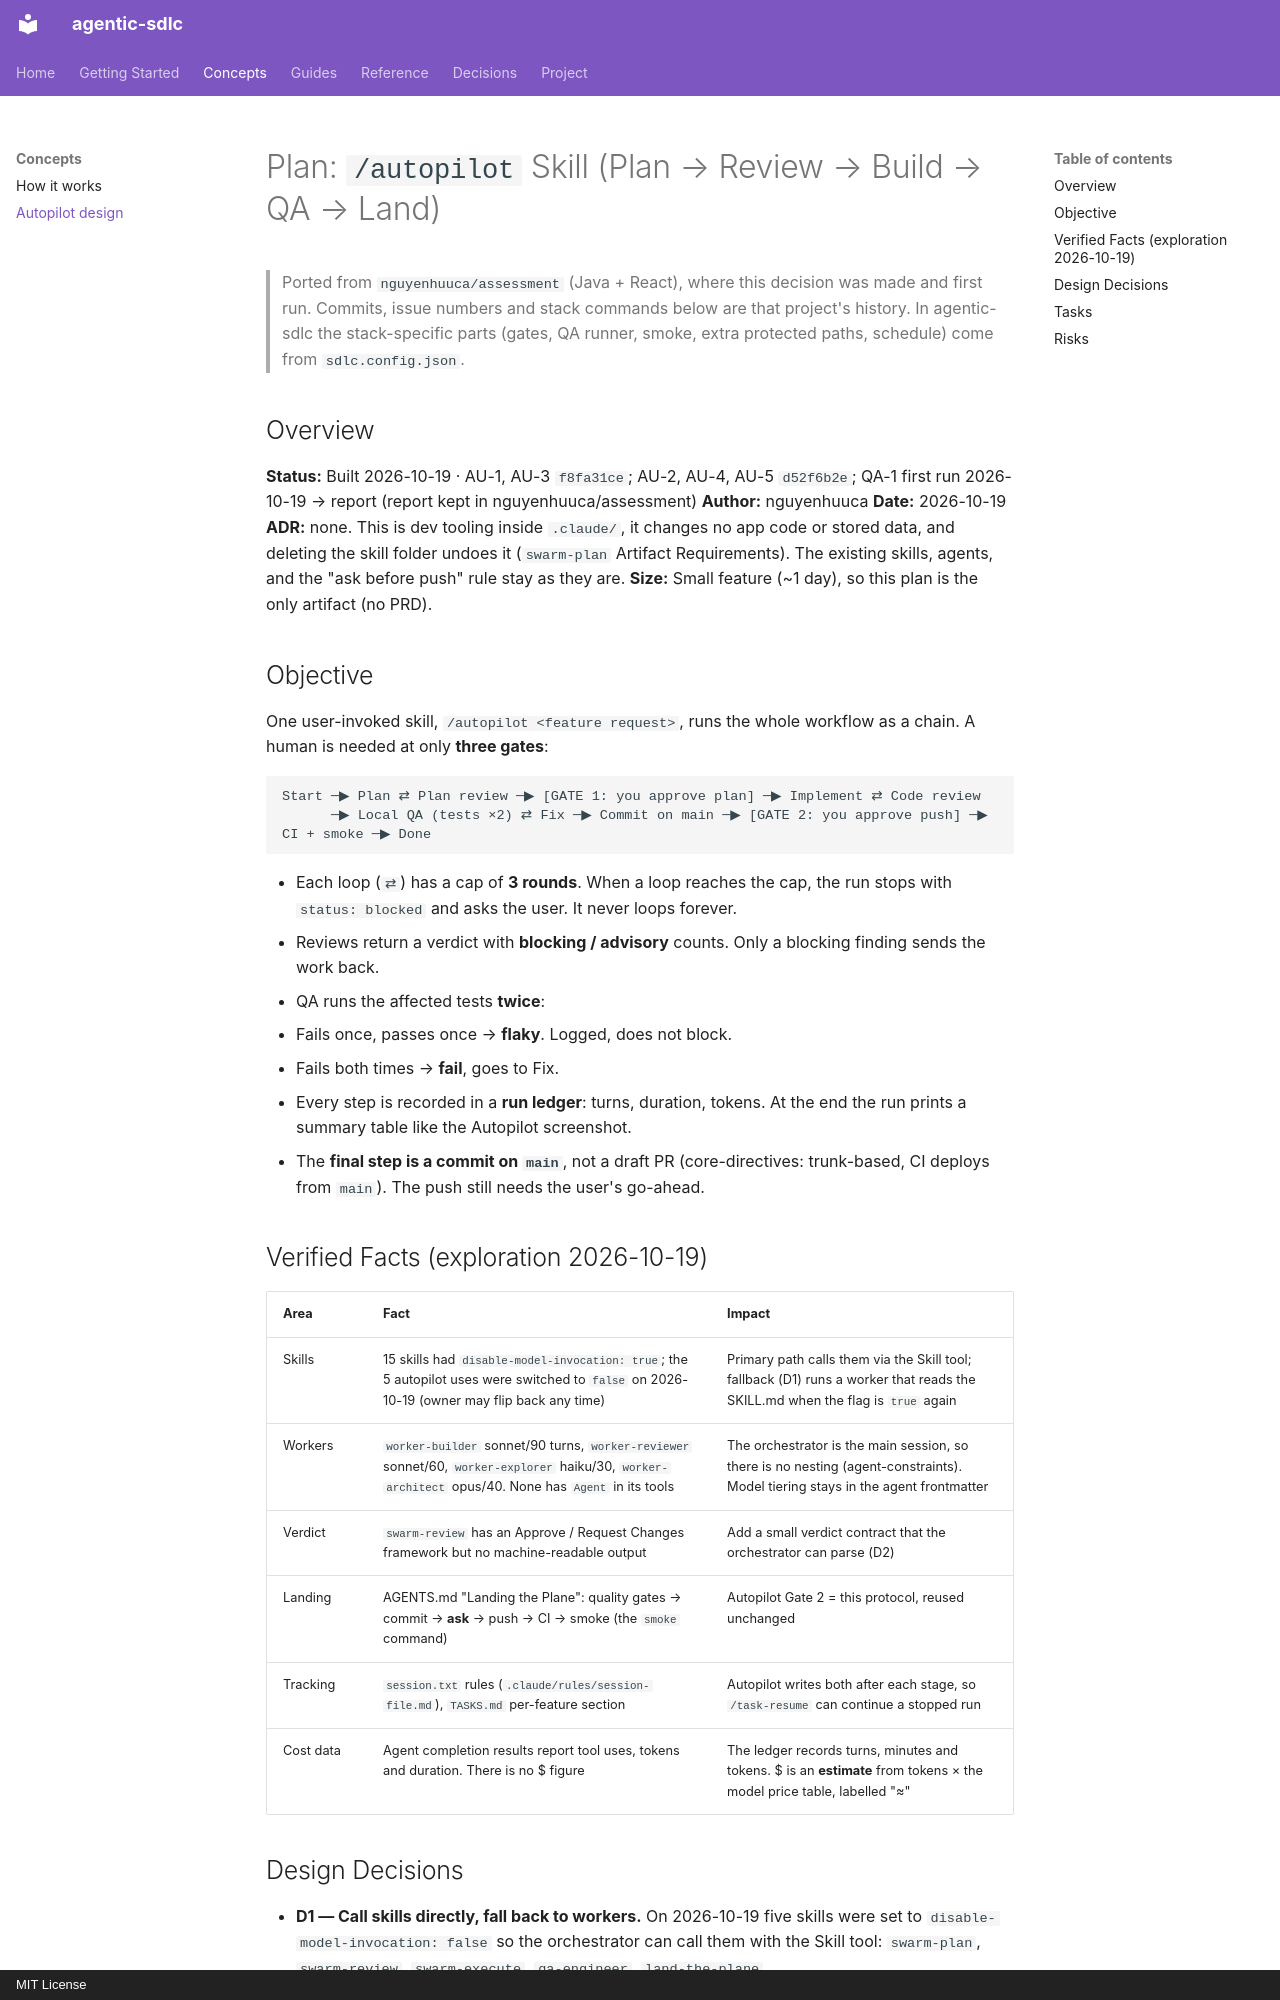

repository: nguyenhuuca/agentic-sdlc · page: concepts/autopilot-design/index.html · generator: mkdocs · copyright: MIT License

# Plan: `/autopilot` Skill (Plan → Review → Build → QA → Land)

> Ported from `nguyenhuuca/assessment` (Java + React), where this decision was made and first run. Commits, issue numbers and stack commands below are that project's history. In agentic-sdlc the stack-specific parts (gates, QA runner, smoke, extra protected paths, schedule) come from `sdlc.config.json`.

<!--
Implementation Plan
Filename: docs/concepts/autopilot-design.md
Owner: Builder (/swarm-execute)
Handoff to: Builder, QA Engineer
-->

## Overview

**Status:** Built 2026-10-19 · AU-1, AU-3 `f8fa31ce`; AU-2, AU-4, AU-5 `d52f6b2e`; QA-1 first run 2026-10-19 → report (report kept in nguyenhuuca/assessment)
**Author:** nguyenhuuca
**Date:** 2026-10-19
**ADR:** none. This is dev tooling inside `.claude/`, it changes no app code or stored data, and deleting the skill folder undoes it (`swarm-plan` Artifact Requirements). The existing skills, agents, and the "ask before push" rule stay as they are.
**Size:** Small feature (~1 day), so this plan is the only artifact (no PRD).

## Objective

One user-invoked skill, `/autopilot <feature request>`, runs the whole workflow as a chain. A human is needed at only **three gates**:

```
Start ─▶ Plan ⇄ Plan review ─▶ [GATE 1: you approve plan] ─▶ Implement ⇄ Code review
      ─▶ Local QA (tests ×2) ⇄ Fix ─▶ Commit on main ─▶ [GATE 2: you approve push] ─▶ CI + smoke ─▶ Done
```

- Each loop (`⇄`) has a cap of **3 rounds**. When a loop reaches the cap, the run stops with `status: blocked` and asks the user. It never loops forever.
- Reviews return a verdict with **blocking / advisory** counts. Only a blocking finding sends the work back.
- QA runs the affected tests **twice**:
  - Fails once, passes once → **flaky**. Logged, does not block.
  - Fails both times → **fail**, goes to Fix.
- Every step is recorded in a **run ledger**: turns, duration, tokens. At the end the run prints a summary table like the Autopilot screenshot.
- The **final step is a commit on `main`**, not a draft PR (core-directives: trunk-based, CI deploys from `main`). The push still needs the user's go-ahead.

## Verified Facts (exploration 2026-10-19)

| Area | Fact | Impact |
|------|------|--------|
| Skills | 15 skills had `disable-model-invocation: true`; the 5 autopilot uses were switched to `false` on 2026-10-19 (owner may flip back any time) | Primary path calls them via the Skill tool; fallback (D1) runs a worker that reads the SKILL.md when the flag is `true` again |
| Workers | `worker-builder` sonnet/90 turns, `worker-reviewer` sonnet/60, `worker-explorer` haiku/30, `worker-architect` opus/40. None has `Agent` in its tools | The orchestrator is the main session, so there is no nesting (agent-constraints). Model tiering stays in the agent frontmatter |
| Verdict | `swarm-review` has an Approve / Request Changes framework but no machine-readable output | Add a small verdict contract that the orchestrator can parse (D2) |
| Landing | AGENTS.md "Landing the Plane": quality gates → commit → **ask** → push → CI → smoke (the `smoke` command) | Autopilot Gate 2 = this protocol, reused unchanged |
| Tracking | `session.txt` rules (`.claude/rules/session-file.md`), `TASKS.md` per-feature section | Autopilot writes both after each stage, so `/task-resume` can continue a stopped run |
| Cost data | Agent completion results report tool uses, tokens and duration. There is no $ figure | The ledger records turns, minutes and tokens. $ is an **estimate** from tokens × the model price table, labelled "≈" |
